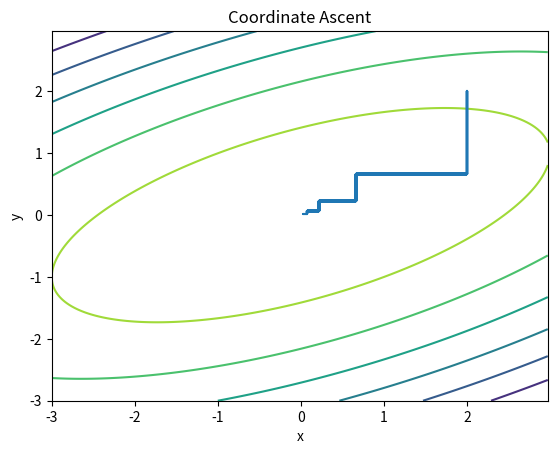

Write the Python code that produced this figure.
# 坐标下降算法
import numpy as np
import matplotlib.pyplot as plt

# 建立步长为0.025，即每隔0.01取一个点
delta = 0.025
x = np.arange(-3.0, 3.0, delta)
y = np.arange(-3.0, 3.0, delta)
# x,y =
# [ -3.00000000e+00  -2.97500000e+00  -2.95000000e+00  -2.92500000e+00
#   -2.90000000e+00  -2.87500000e+00  -2.85000000e+00  -2.82500000e+00
#   -2.80000000e+00  -2.77500000e+00  -2.75000000e+00  -2.72500000e+00
#   -2.70000000e+00  -2.67500000e+00  -2.65000000e+00  -2.62500000e+00
#   -2.60000000e+00  -2.57500000e+00  -2.55000000e+00  -2.52500000e+00
#   -2.50000000e+00  -2.47500000e+00  -2.45000000e+00  -2.42500000e+00
#   -2.40000000e+00  -2.37500000e+00  -2.35000000e+00  -2.32500000e+00
#   -2.30000000e+00  -2.27500000e+00  -2.25000000e+00  -2.22500000e+00
#   -2.20000000e+00  -2.17500000e+00  -2.15000000e+00  -2.12500000e+00
#   -2.10000000e+00  -2.07500000e+00  -2.05000000e+00  -2.02500000e+00
#   -2.00000000e+00  -1.97500000e+00  -1.95000000e+00  -1.92500000e+00
#   -1.90000000e+00  -1.87500000e+00  -1.85000000e+00  -1.82500000e+00
#   -1.80000000e+00  -1.77500000e+00  -1.75000000e+00  -1.72500000e+00
#   -1.70000000e+00  -1.67500000e+00  -1.65000000e+00  -1.62500000e+00
#   -1.60000000e+00  -1.57500000e+00  -1.55000000e+00  -1.52500000e+00
#   -1.50000000e+00  -1.47500000e+00  -1.45000000e+00  -1.42500000e+00
#   -1.40000000e+00  -1.37500000e+00  -1.35000000e+00  -1.32500000e+00
#   -1.30000000e+00  -1.27500000e+00  -1.25000000e+00  -1.22500000e+00
#   -1.20000000e+00  -1.17500000e+00  -1.15000000e+00  -1.12500000e+00
#   -1.10000000e+00  -1.07500000e+00  -1.05000000e+00  -1.02500000e+00
#   -1.00000000e+00  -9.75000000e-01  -9.50000000e-01  -9.25000000e-01
#   -9.00000000e-01  -8.75000000e-01  -8.50000000e-01  -8.25000000e-01
#   -8.00000000e-01  -7.75000000e-01  -7.50000000e-01  -7.25000000e-01
#   -7.00000000e-01  -6.75000000e-01  -6.50000000e-01  -6.25000000e-01
#   -6.00000000e-01  -5.75000000e-01  -5.50000000e-01  -5.25000000e-01
#   -5.00000000e-01  -4.75000000e-01  -4.50000000e-01  -4.25000000e-01
#   -4.00000000e-01  -3.75000000e-01  -3.50000000e-01  -3.25000000e-01
#   -3.00000000e-01  -2.75000000e-01  -2.50000000e-01  -2.25000000e-01
#   -2.00000000e-01  -1.75000000e-01  -1.50000000e-01  -1.25000000e-01
#   -1.00000000e-01  -7.50000000e-02  -5.00000000e-02  -2.50000000e-02
#   -1.06581410e-14   2.50000000e-02   5.00000000e-02   7.50000000e-02
#    1.00000000e-01   1.25000000e-01   1.50000000e-01   1.75000000e-01
#    2.00000000e-01   2.25000000e-01   2.50000000e-01   2.75000000e-01
#    3.00000000e-01   3.25000000e-01   3.50000000e-01   3.75000000e-01
#    4.00000000e-01   4.25000000e-01   4.50000000e-01   4.75000000e-01
#    5.00000000e-01   5.25000000e-01   5.50000000e-01   5.75000000e-01
#    6.00000000e-01   6.25000000e-01   6.50000000e-01   6.75000000e-01
#    7.00000000e-01   7.25000000e-01   7.50000000e-01   7.75000000e-01
#    8.00000000e-01   8.25000000e-01   8.50000000e-01   8.75000000e-01
#    9.00000000e-01   9.25000000e-01   9.50000000e-01   9.75000000e-01
#    1.00000000e+00   1.02500000e+00   1.05000000e+00   1.07500000e+00
#    1.10000000e+00   1.12500000e+00   1.15000000e+00   1.17500000e+00
#    1.20000000e+00   1.22500000e+00   1.25000000e+00   1.27500000e+00
#    1.30000000e+00   1.32500000e+00   1.35000000e+00   1.37500000e+00
#    1.40000000e+00   1.42500000e+00   1.45000000e+00   1.47500000e+00
#    1.50000000e+00   1.52500000e+00   1.55000000e+00   1.57500000e+00
#    1.60000000e+00   1.62500000e+00   1.65000000e+00   1.67500000e+00
#    1.70000000e+00   1.72500000e+00   1.75000000e+00   1.77500000e+00
#    1.80000000e+00   1.82500000e+00   1.85000000e+00   1.87500000e+00
#    1.90000000e+00   1.92500000e+00   1.95000000e+00   1.97500000e+00
#    2.00000000e+00   2.02500000e+00   2.05000000e+00   2.07500000e+00
#    2.10000000e+00   2.12500000e+00   2.15000000e+00   2.17500000e+00
#    2.20000000e+00   2.22500000e+00   2.25000000e+00   2.27500000e+00
#    2.30000000e+00   2.32500000e+00   2.35000000e+00   2.37500000e+00
#    2.40000000e+00   2.42500000e+00   2.45000000e+00   2.47500000e+00
#    2.50000000e+00   2.52500000e+00   2.55000000e+00   2.57500000e+00
#    2.60000000e+00   2.62500000e+00   2.65000000e+00   2.67500000e+00
#    2.70000000e+00   2.72500000e+00   2.75000000e+00   2.77500000e+00
#    2.80000000e+00   2.82500000e+00   2.85000000e+00   2.87500000e+00
#    2.90000000e+00   2.92500000e+00   2.95000000e+00   2.97500000e+00]
# 将原始数据变为网格形式
X, Y = np.meshgrid(x, y)
Z1 = -(X ** 2)
Z2 = -(Y ** 2)
# 原始函数
Z = 1.0 * (Z1 + 3 * Z2 + 2 * X * Y) + 6.0
# z= [[-12.       -12.000625 -12.0025   ..., -47.105625 -47.4025   -47.700625]
# [-11.701875 -11.70125  -11.701875 ..., -46.51125  -46.806875 -47.10375 ]
# [-11.4075   -11.405625 -11.405    ..., -45.920625 -46.215    -46.510625]
# ...,
# [-46.216875 -45.92125  -45.626875 ..., -11.11125  -11.111875 -11.11375 ]
# [-46.8075   -46.510625 -46.215    ..., -11.405625 -11.405    -11.405625]
# [-47.401875 -47.10375  -46.806875 ..., -11.70375  -11.701875 -11.70125 ]]

# 打开画布
plt.figure()
CS = plt.contour(X, Y, Z)  # 画等高线
# 初始化权重
a = []
b = []
a.append(2.0)
b.append(2.0)

j = 1

for i in range(200):
    a_tmp = b[j - 1]
    a.append(a_tmp)
    b.append(b[j - 1])

    j = j + 1

    b_tmp = a[j - 1] / 3
    a.append(a[j - 1])
    b.append(b_tmp)

plt.plot(a, b)
max_x1 = a[-1]
max_x2 = b[-1]

print('当取最大值的时候，x1的取值为：', max_x1)
print('当取最大值的时候，x2的取值为：', max_x2)

print('max f:', -(max_x1 ** 2) - 3 * (max_x2 ** 2) + 2 * max_x1 * max_x2 + 6)

plt.title('Coordinate Ascent')
plt.xlabel('x')
plt.ylabel('y')
plt.show()
